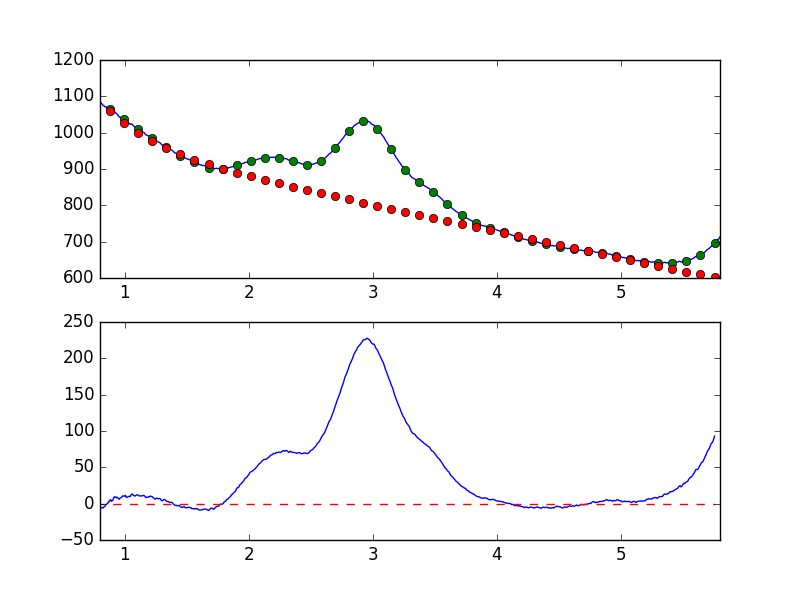

Values plotted in this chart, from the file beside it:
7.681951752392544019e-01, -8.459704133658760838e+00
7.738631750302433776e-01, -8.057162236222211504e+00
7.795311748212323533e-01, -7.355124343592251535e+00
7.851991746122213289e-01, -8.291343612826722165e+00
7.908671744032103046e-01, -7.835189411920964631e+00
7.965351741941992803e-01, -6.771460796371229662e+00
8.022031739851883669e-01, -6.392281040422403748e+00
8.078711737761772316e-01, -5.196194316757328124e+00
8.135391735671662072e-01, -5.758649094935208268e+00
8.192071733581552939e-01, -5.614444430450475920e+00
8.248751731491442696e-01, -6.070474105361881811e+00
8.305431729401332452e-01, -4.644325261102267177e+00
8.362111727311222209e-01, -4.116646562542200627e+00
8.418791725221110855e-01, -3.650288822989750770e+00
8.475471723131001722e-01, -1.006735668253213589e+00
8.532151721040891479e-01, -8.421240444527029467e-01
8.588831718950781235e-01, 7.034367260303042713e-02
8.645511716860672102e-01, 1.550360614918872670e+00
8.702191714770560749e-01, 1.604997844186982547e+00
8.758871712680450505e-01, 4.135613531473381954e+00
8.815551710590340262e-01, 4.897691824408639150e+00
8.872231708500230019e-01, 5.209574909808907250e+00
8.928911706410120885e-01, 3.136520529679501124e+00
8.985591704320010642e-01, 4.281986262087684736e+00
9.042271702229900399e-01, 4.990274411663222054e+00
9.098951700139790155e-01, 7.931370876786104418e+00
9.155631698049678802e-01, 9.255364094899050542e+00
9.212311695959569668e-01, 8.430213597194097019e+00
9.268991693869459425e-01, 9.124928719551689937e+00
9.325671691779349182e-01, 8.008640868163865889e+00
9.382351689689240049e-01, 8.912834964847888841e+00
9.439031687599129805e-01, 7.796071126734204881e+00
9.495711685509018452e-01, 7.007168260014623229e+00
9.552391683418909318e-01, 5.907030231820044719e+00
9.609071681328797965e-01, 7.491570674904323823e+00
9.665751679238688832e-01, 8.025746190773134003e+00
9.722431677148579698e-01, 8.496315138743057105e+00
9.779111675058468345e-01, 9.816061268757721336e+00
9.835791672968358101e-01, 1.067352516669575380e+01
9.892471670878246748e-01, 1.040299937156328269e+01
9.949151668788137615e-01, 1.051004107080166250e+01
1.000583166669802848e+00, 1.011113642916052413e+01
1.006251166460791602e+00, 1.131116525498737246e+01
1.011919166251780799e+00, 8.900643365186965639e+00
1.017587166042769553e+00, 8.515179350099970179e+00
1.023255165833758751e+00, 9.163794886007167406e+00
1.028923165624747726e+00, 9.706830008561951217e+00
1.034591165415736702e+00, 1.022471752685657975e+01
1.040259165206725678e+00, 9.881508414045015343e+00
1.045927164997714431e+00, 9.934759502656788754e+00
1.051595164788703629e+00, 1.244866825022131707e+01
1.057263164579692605e+00, 1.323370896973653998e+01
1.062931164370681802e+00, 1.293122755623187459e+01
1.068599164161670556e+00, 1.152186433832946477e+01
1.074267163952659310e+00, 1.121514148059134186e+01
1.079935163743648507e+00, 1.032958993663964975e+01
1.085603163534637483e+00, 1.067092327728528289e+01
1.091271163325626681e+00, 1.124505038583856731e+01
1.096939163116615434e+00, 1.198689625889142008e+01
1.102607162907604632e+00, 1.214162759225450827e+01
1.108275162698593386e+00, 1.177985053486338529e+01
... 839 more rows
